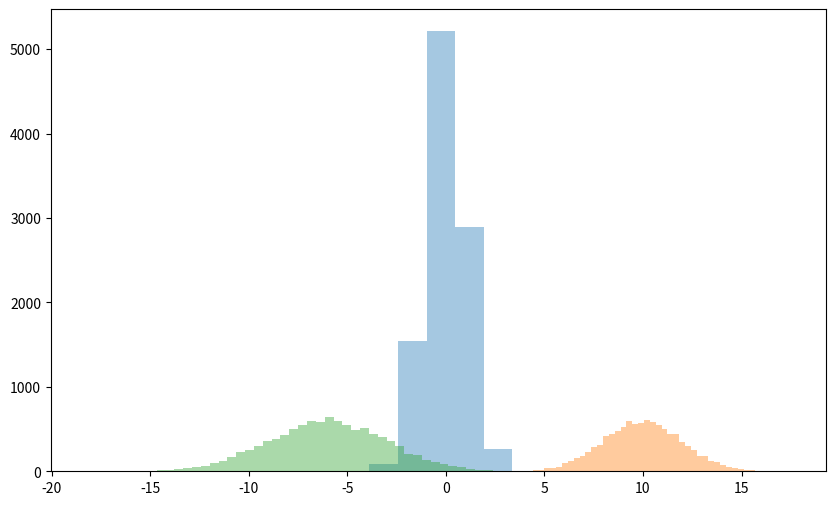

The matplotlib source for this figure:
import numpy as np
import matplotlib.pyplot as plt

mu1, sigma1=10,2
mu2, sigma2=-6,3

standard_Gauss=np.random.randn(10000)
Gauss1=mu1+sigma1*np.random.randn(10000)
Gauss2=np.random.normal(mu2, sigma2, 10000)

plt.figure(figsize=(10, 6))
plt.hist(standard_Gauss, bins=5, alpha=0.4)
plt.hist(Gauss1, bins=50, alpha=0.4)
plt.hist(Gauss2, bins=50, alpha=0.4)

plt.show()